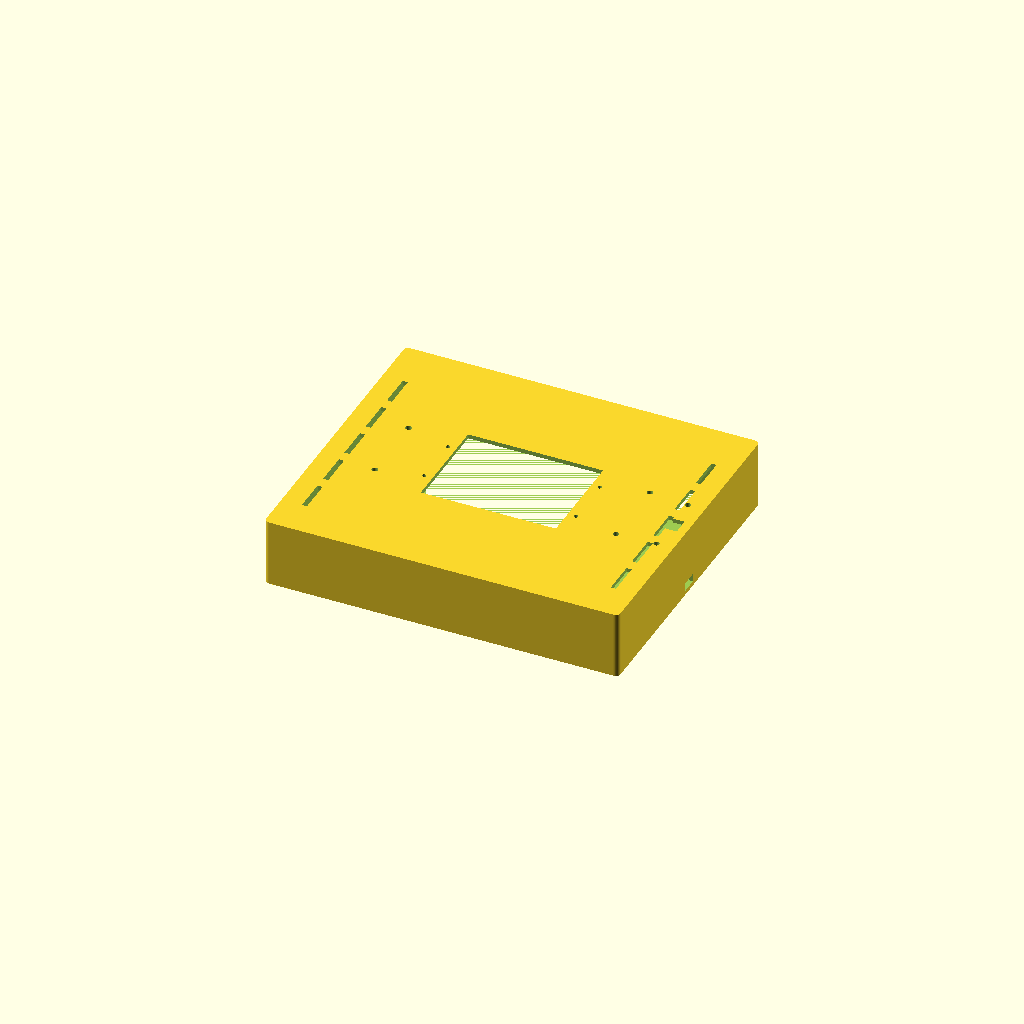
Cell 1: rendered with the file's own defaults.
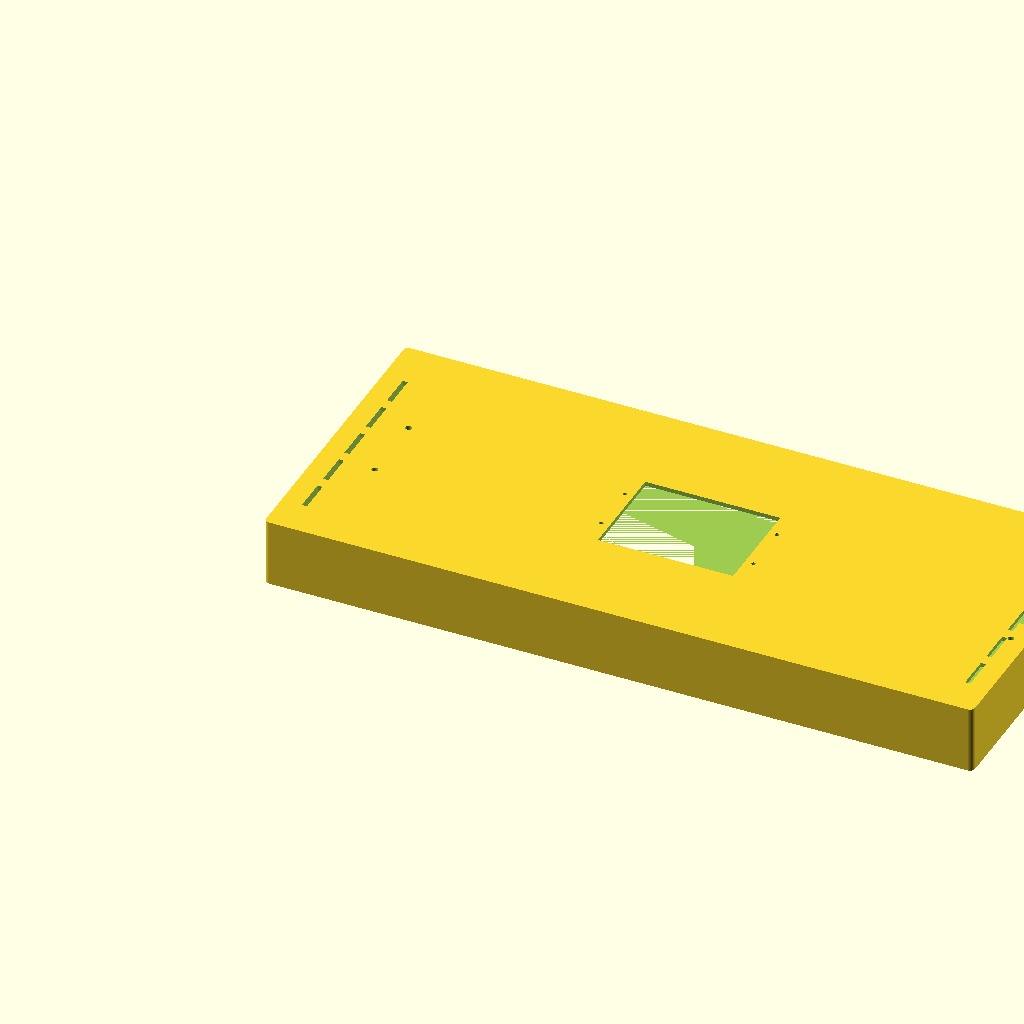
Cell 2: the same model with L = 420.
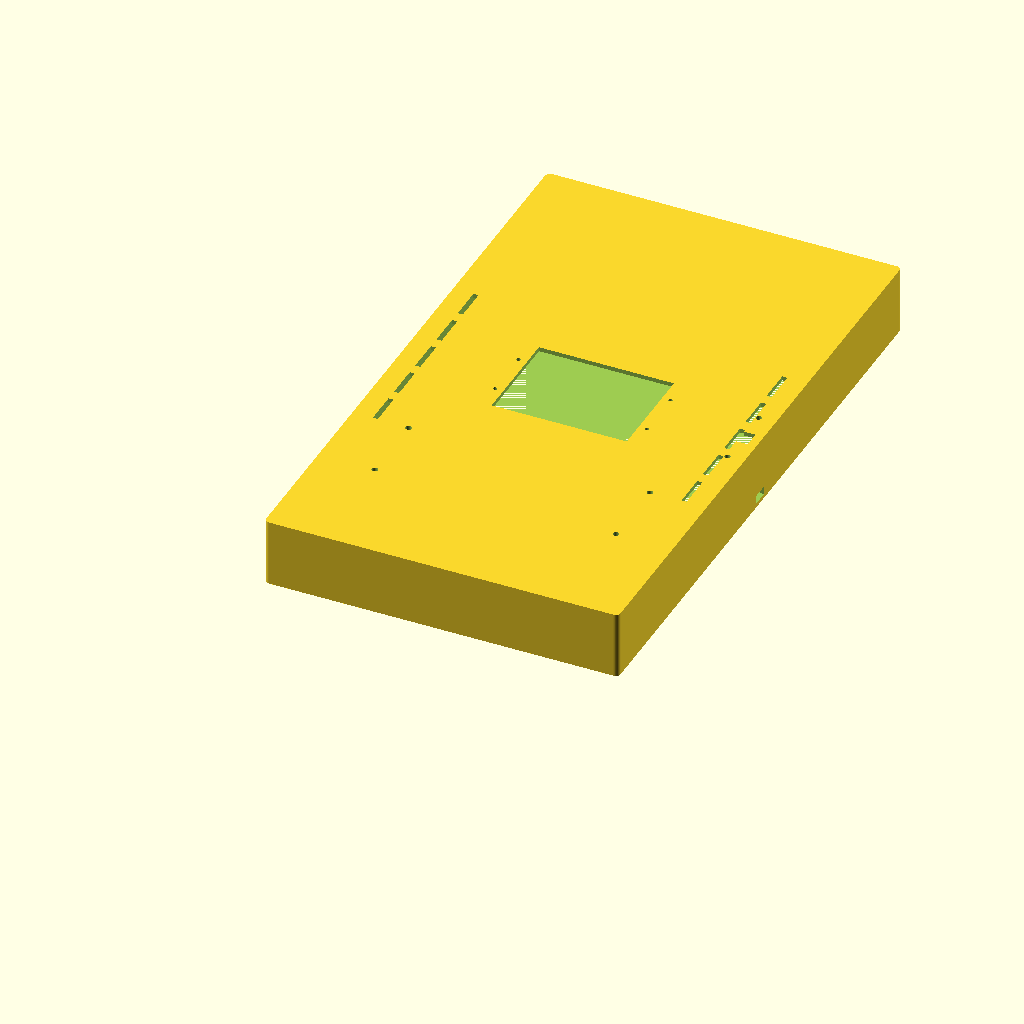
Cell 3: the same model with W = 360.
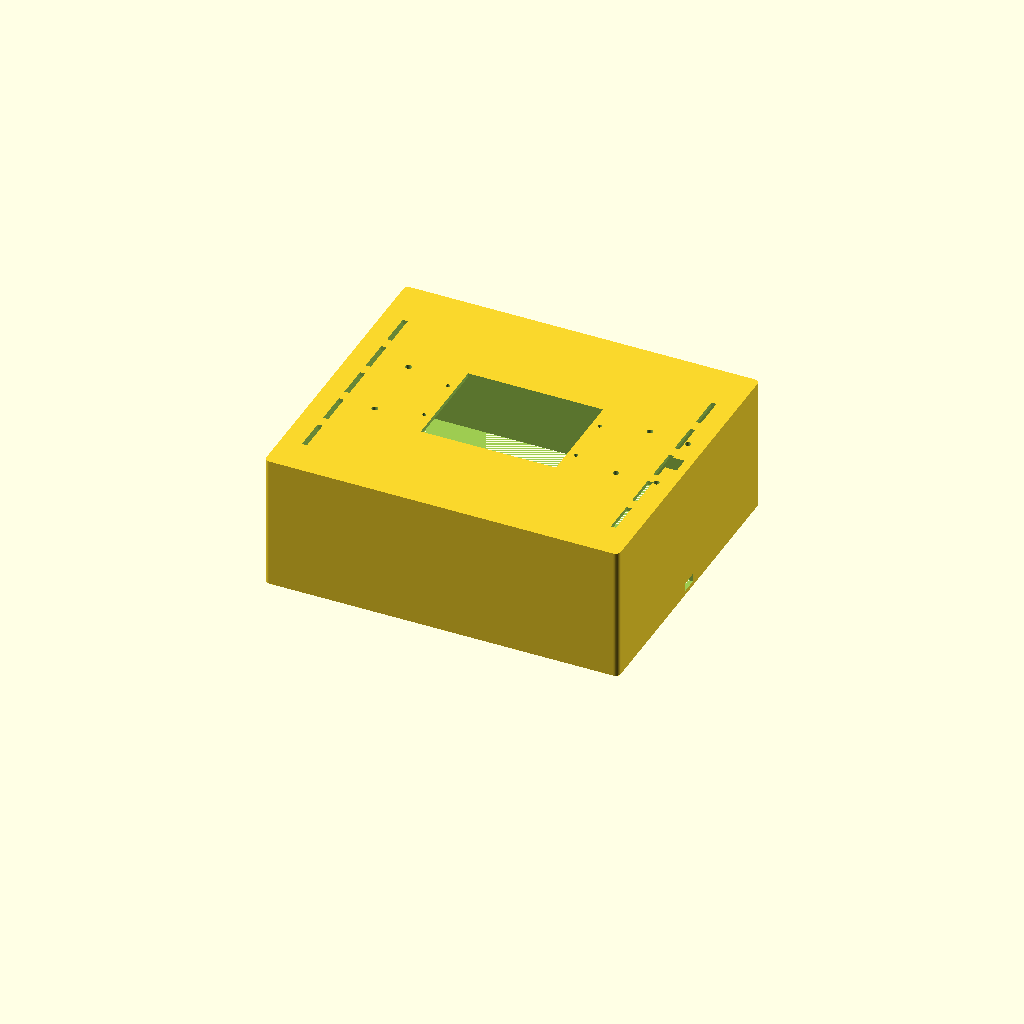
Cell 4: the same model with H = 80.
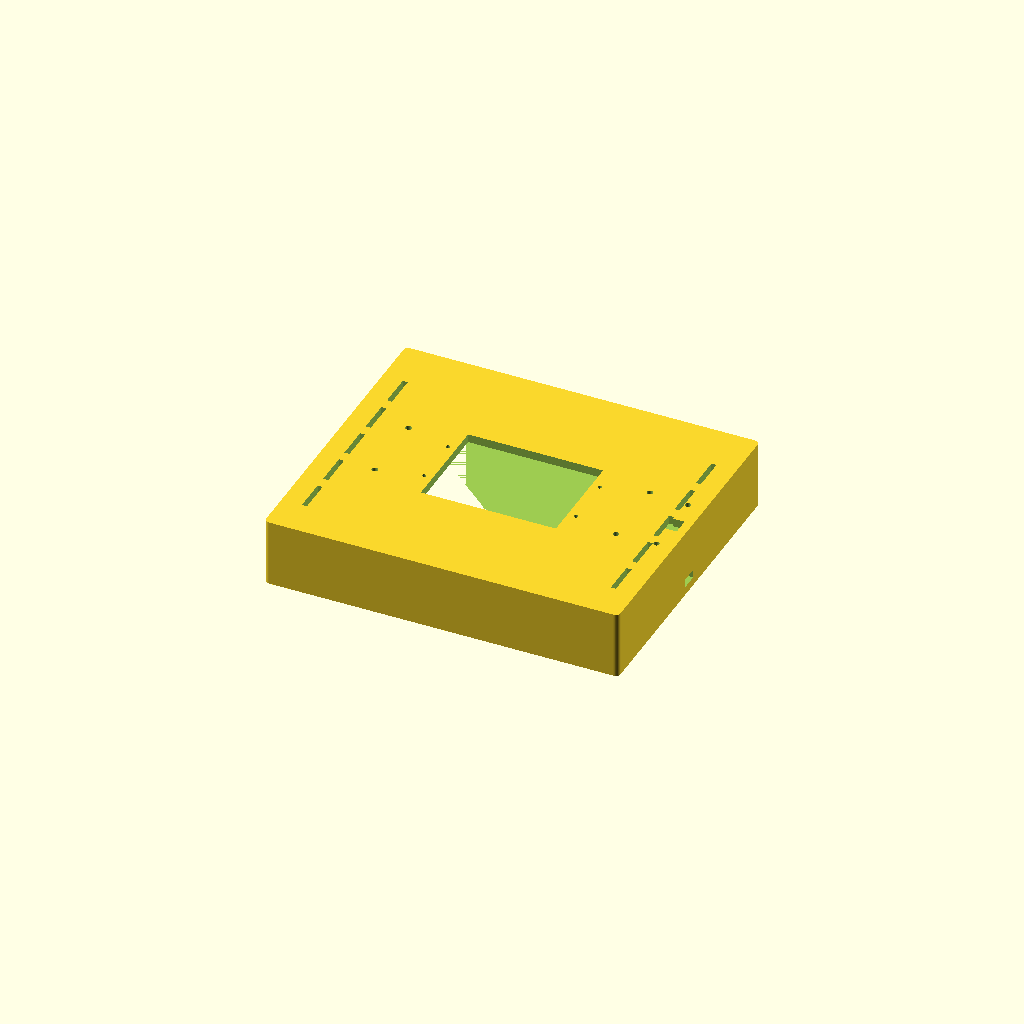
Cell 5: T = 5 (everything else at default).
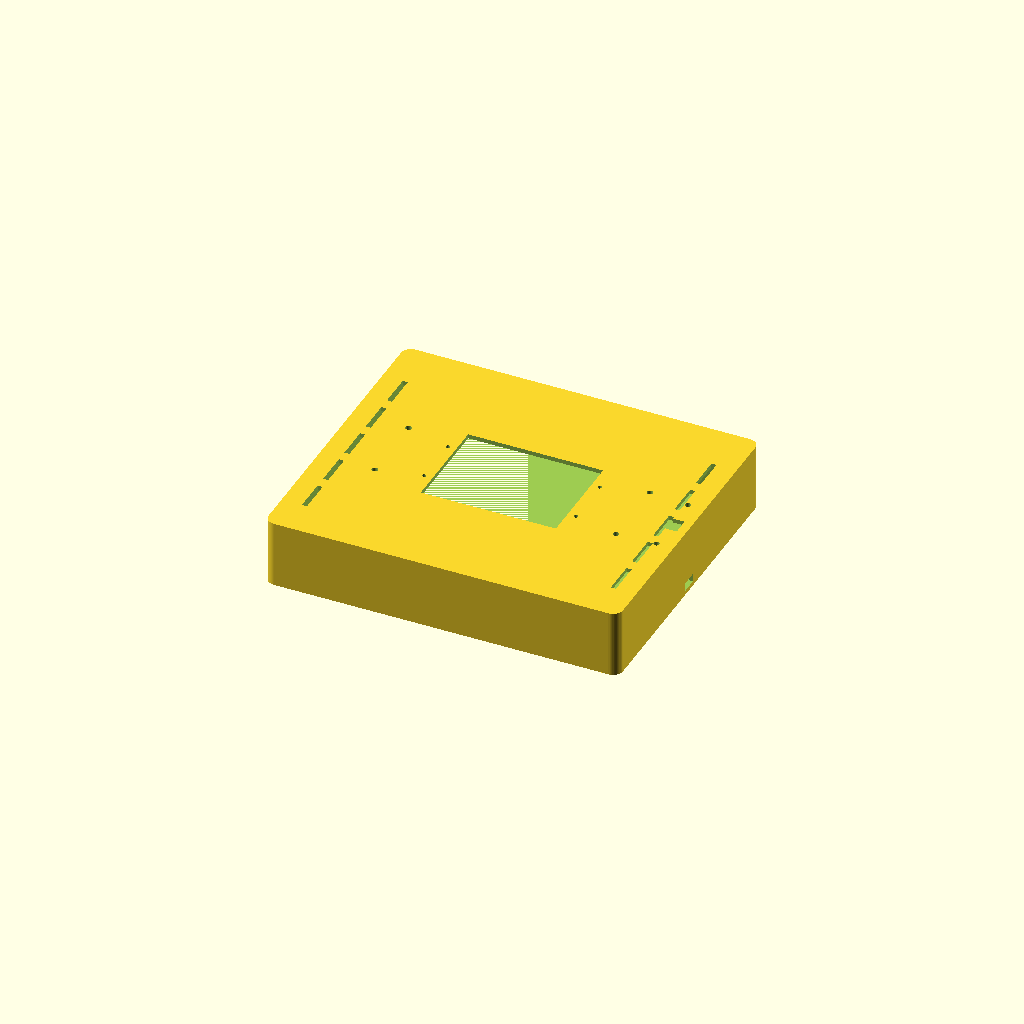
Cell 6: CR = 6 (everything else at default).
All cells are drawn from one camera (rotation 55°, 0°, 25°, orthographic, colour scheme Cornfield), so only the parameter changes between them.
Source of the model, hardware/3d_model/kapak_ortali.scad:
// ============================================================
// KAPAK_ORTALI.SCAD — RC Otonom Araç Üst Kapak  v2.0
// Montaj tipi: İç tabla (49×150mm) şasi ortasında
//
// Vida pozisyonları DWG "Araç Üst Tabla" çizimine göre:
//   plaka X: (210-150)/2=30 → 180mm  (ortada)
//   plaka Y: (180-49)/2=65.5 → 114.5mm (ortada)
//   Ø3.5mm M3 vida → köşeden 3.5mm içeride
//
// BASKI YÖNÜ: düz yüzey (üst) aşağıda, açık alt yukarıda.
// Destek (support) gerekmez.
// ============================================================

$fn = 48;

// === TEMEL ÖLÇÜLER ===
L  = 210;
W  = 180;
H  = 40;
T  = 2.5;
CR = 3;

// === M3 ŞASİ MONTAJ DELİKLERİ — iç tabla ortalı ===
// Plaka 49×150mm, şasi ortasında
M3D  = 3.6;
MH_X1 = 33.5;   // (210-150)/2 + 3.5
MH_X2 = 176.5;  // (210-150)/2 + 150 - 3.5
MH_Y1 = 69;     // (180-49)/2 + 3.5
MH_Y2 = 112;    // (180-49)/2 + 49 - 3.5

// === SERVİS KAPAĞI AÇIKLIĞI ===
SC_W = 80;
SC_D = 60;
HC_X = (L - SC_W) / 2;
HC_Y = (W - SC_D) / 2;
M2D  = 2.4;
M2_OX = 5;
M2_OY = SC_D / 2 - 15;

// === HAVALANDIRMA ===
VS_W  = 3;
VS_L  = 20;
VS_N  = 5;
VS_SP = 7;
VS_XM = 12;

// === KABLO ÇIKIŞLARI ===
CB_W = 10;
CB_H = 5;

// === BRAKET DELİKLERİ ===
BR_M3D = 3.4;
BR_X   = L - 10;
BR_Y1  = W/2 - 20;
BR_Y2  = W/2 + 20;
BK_CB  = 10;
BK_X   = L - 15;
BK_Y   = W/2 - BK_CB/2;

// ============================================================
module rounded_box(l, w, h, r) {
    hull() {
        for (dx = [r, l-r], dy = [r, w-r])
            translate([dx, dy, 0]) cylinder(r=r, h=h);
    }
}

// ============================================================
difference() {
    rounded_box(L, W, H, CR);
    translate([T, T, 0]) rounded_box(L-2*T, W-2*T, H-T, max(CR-T, 0.5));

    // ── M3 şasi montaj delikleri (iç tabla ortalı konuma göre) ──
    for (px = [MH_X1, MH_X2], py = [MH_Y1, MH_Y2])
        translate([px, py, H-T-0.1]) cylinder(d=M3D, h=T+0.2);

    // ── Servis kapağı ──
    translate([HC_X, HC_Y, H-T-0.1]) cube([SC_W, SC_D, T+0.2]);

    // ── M2 servis kapağı vida delikleri ──
    for (hx = [HC_X-M2_OX, HC_X+SC_W+M2_OX],
         hy = [HC_Y+M2_OY, HC_Y+SC_D-M2_OY])
        translate([hx, hy, H-T-0.1]) cylinder(d=M2D, h=T+0.2);

    // ── Havalandırma sol ──
    vy0 = (W - VS_N*(VS_L+VS_SP)) / 2;
    for (i = [0:VS_N-1])
        translate([VS_XM, vy0+i*(VS_L+VS_SP), H-T-0.1]) cube([VS_W, VS_L, T+0.2]);

    // ── Havalandırma sağ ──
    for (i = [0:VS_N-1])
        translate([L-VS_XM-VS_W, vy0+i*(VS_L+VS_SP), H-T-0.1]) cube([VS_W, VS_L, T+0.2]);

    // ── Yan kablo çıkışları ──
    translate([-0.1, (W-CB_W)/2, T]) cube([T+0.2, CB_W, CB_H]);
    translate([L-T-0.1, (W-CB_W)/2, T]) cube([T+0.2, CB_W, CB_H]);

    // ── Braket M3 montaj delikleri ──
    for (dy = [BR_Y1, BR_Y2])
        translate([BR_X, dy, H-T-0.1]) cylinder(d=BR_M3D, h=T+0.2);

    // ── Braket kablo geçiş deliği ──
    translate([BK_X, BK_Y, H-T-0.1]) cube([BK_CB, BK_CB, T+0.2]);
}
Parameter table extracted from the source (name, type, default, range or options):
L: number, default 210
W: number, default 180
H: number, default 40
T: number, default 2.5
CR: number, default 3
M3D: number, default 3.6
MH_X1: number, default 33.5
MH_X2: number, default 176.5
MH_Y1: number, default 69
MH_Y2: number, default 112
SC_W: number, default 80
SC_D: number, default 60
M2D: number, default 2.4
M2_OX: number, default 5
VS_W: number, default 3
VS_L: number, default 20
VS_N: number, default 5
VS_SP: number, default 7
VS_XM: number, default 12
CB_W: number, default 10
CB_H: number, default 5
BR_M3D: number, default 3.4
BK_CB: number, default 10
